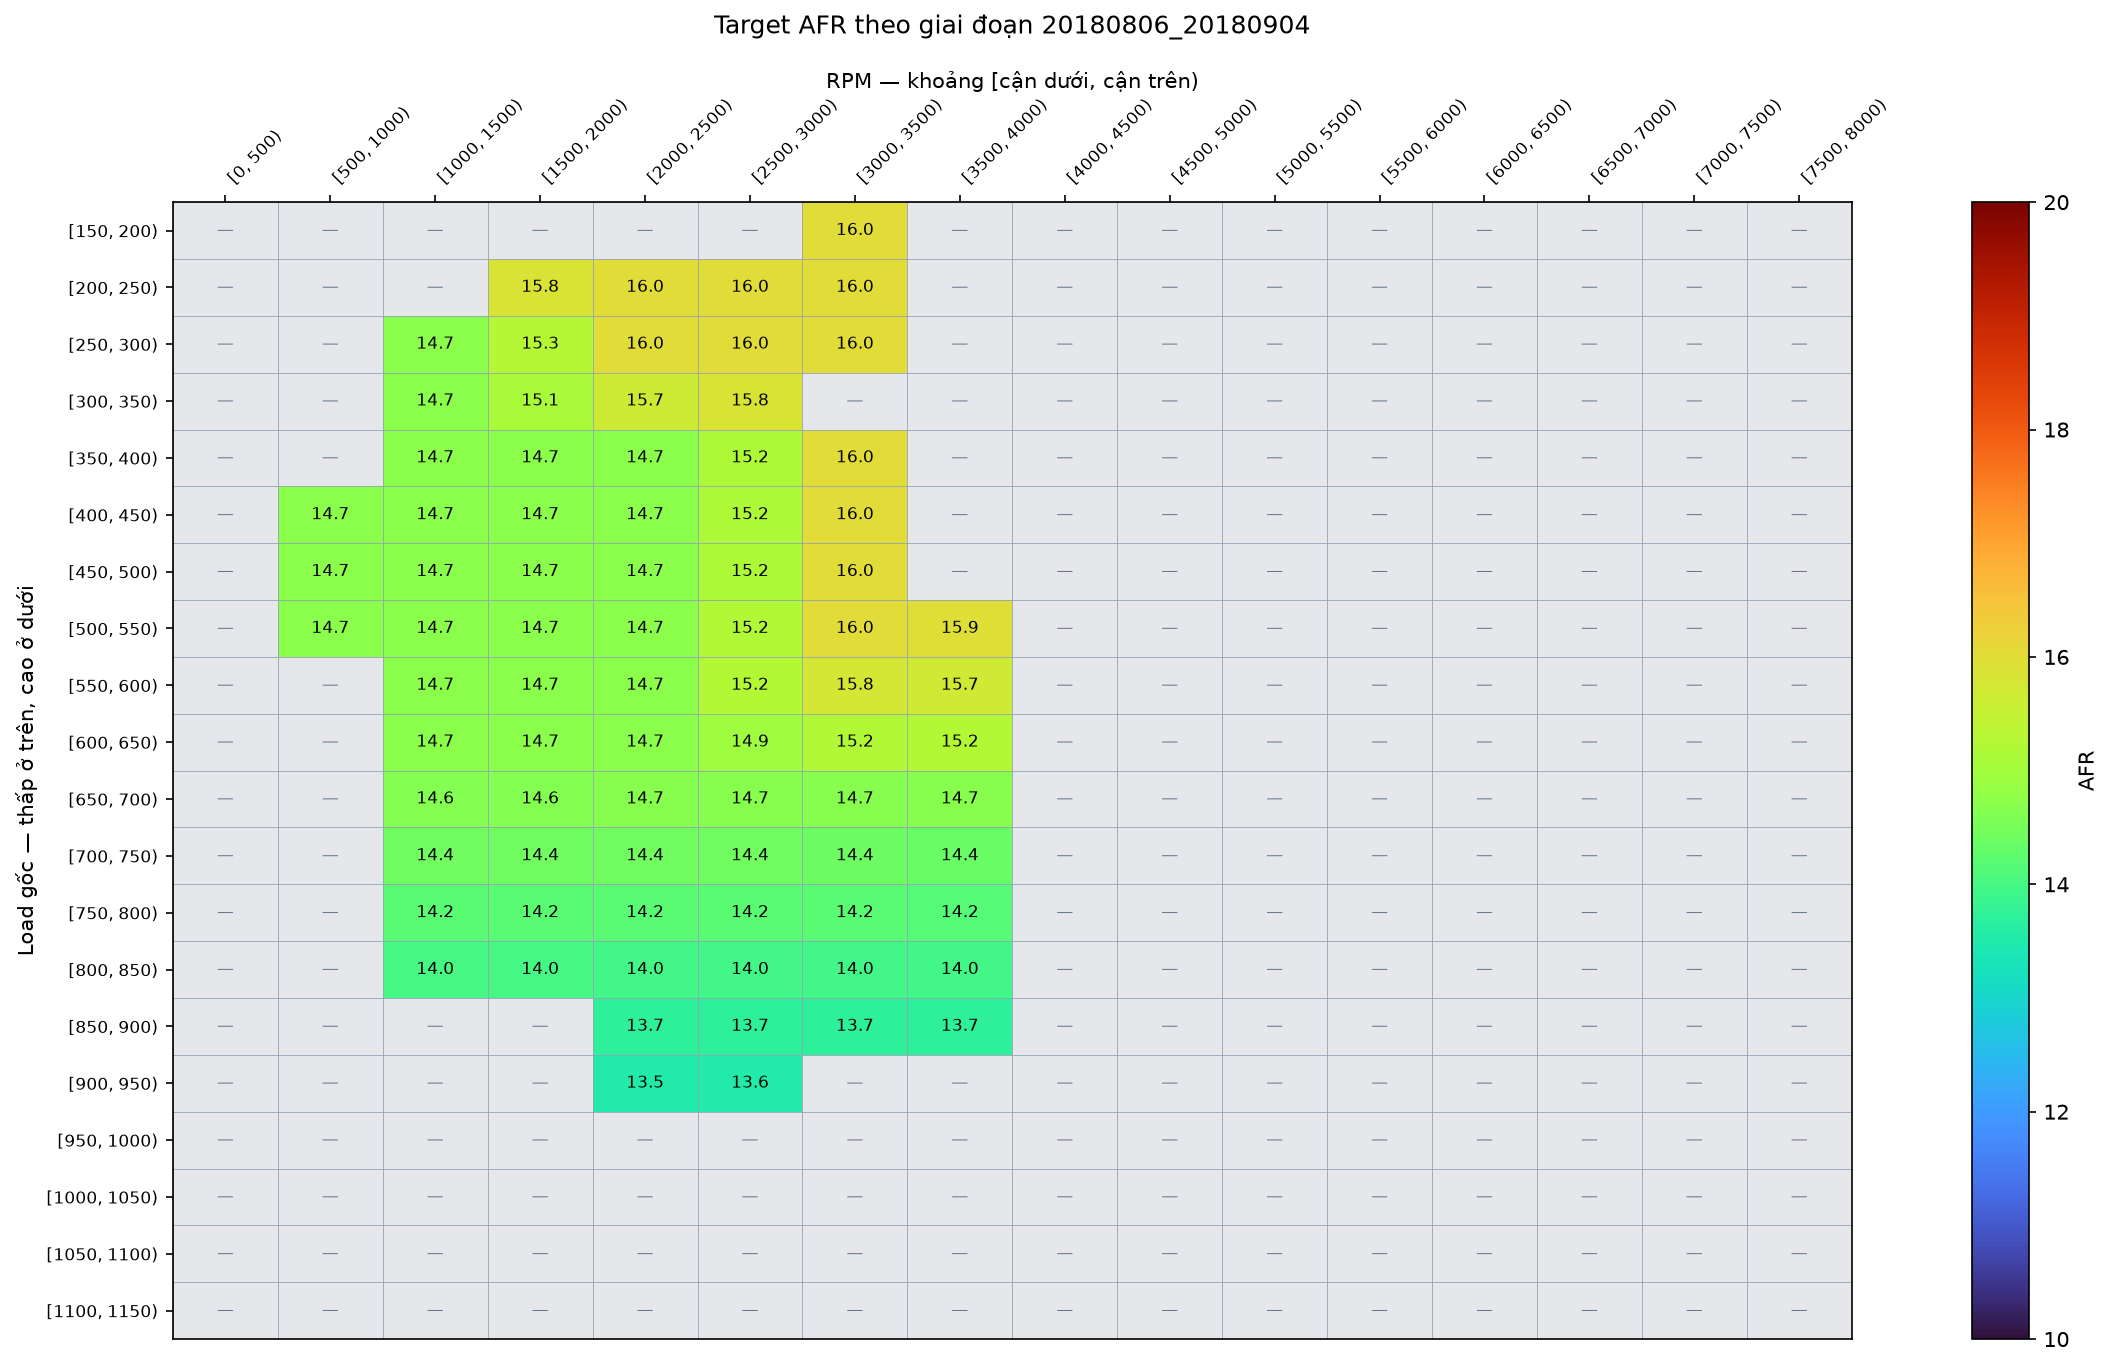

Data behind this chart, as committed beside it:
Load_bin, [0, 500), [500, 1000), [1000, 1500), [1500, 2000), [2000, 2500), [2500, 3000), [3000, 3500), [3500, 4000), [4000, 4500), [4500, 5000), [5000, 5500), [5500, 6000), [6000, 6500), [6500, 7000), [7000, 7500), [7500, 8000)
[150, 200), , , , , , , 15.99, , , , , , , , , 
[200, 250), , , , 15.84, 15.99, 15.99, 15.99, , , , , , , , , 
[250, 300), , , 14.7, 15.28, 15.99, 15.99, 15.99, , , , , , , , , 
[300, 350), , , 14.7, 15.09, 15.66, 15.83, , , , , , , , , , 
[350, 400), , , 14.7, 14.7, 14.7, 15.18, 15.99, , , , , , , , , 
[400, 450), , 14.7, 14.7, 14.7, 14.7, 15.19, 15.99, , , , , , , , , 
[450, 500), , 14.7, 14.7, 14.7, 14.7, 15.19, 15.99, , , , , , , , , 
[500, 550), , 14.7, 14.7, 14.7, 14.7, 15.21, 15.99, 15.94, , , , , , , , 
[550, 600), , , 14.7, 14.7, 14.7, 15.24, 15.78, 15.67, , , , , , , , 
[600, 650), , , 14.7, 14.7, 14.7, 14.93, 15.21, 15.24, , , , , , , , 
[650, 700), , , 14.64, 14.64, 14.66, 14.66, 14.67, 14.68, , , , , , , , 
[700, 750), , , 14.43, 14.44, 14.44, 14.42, 14.41, 14.37, , , , , , , , 
[750, 800), , , 14.2, 14.2, 14.2, 14.19, 14.21, 14.16, , , , , , , , 
[800, 850), , , 13.99, 13.99, 13.96, 13.96, 13.98, 13.96, , , , , , , , 
[850, 900), , , , , 13.72, 13.72, 13.72, 13.72, , , , , , , , 
[900, 950), , , , , 13.52, 13.55, , , , , , , , , , 
[950, 1000), , , , , , , , , , , , , , , , 
[1000, 1050), , , , , , , , , , , , , , , , 
[1050, 1100), , , , , , , , , , , , , , , , 
[1100, 1150), , , , , , , , , , , , , , , , 
